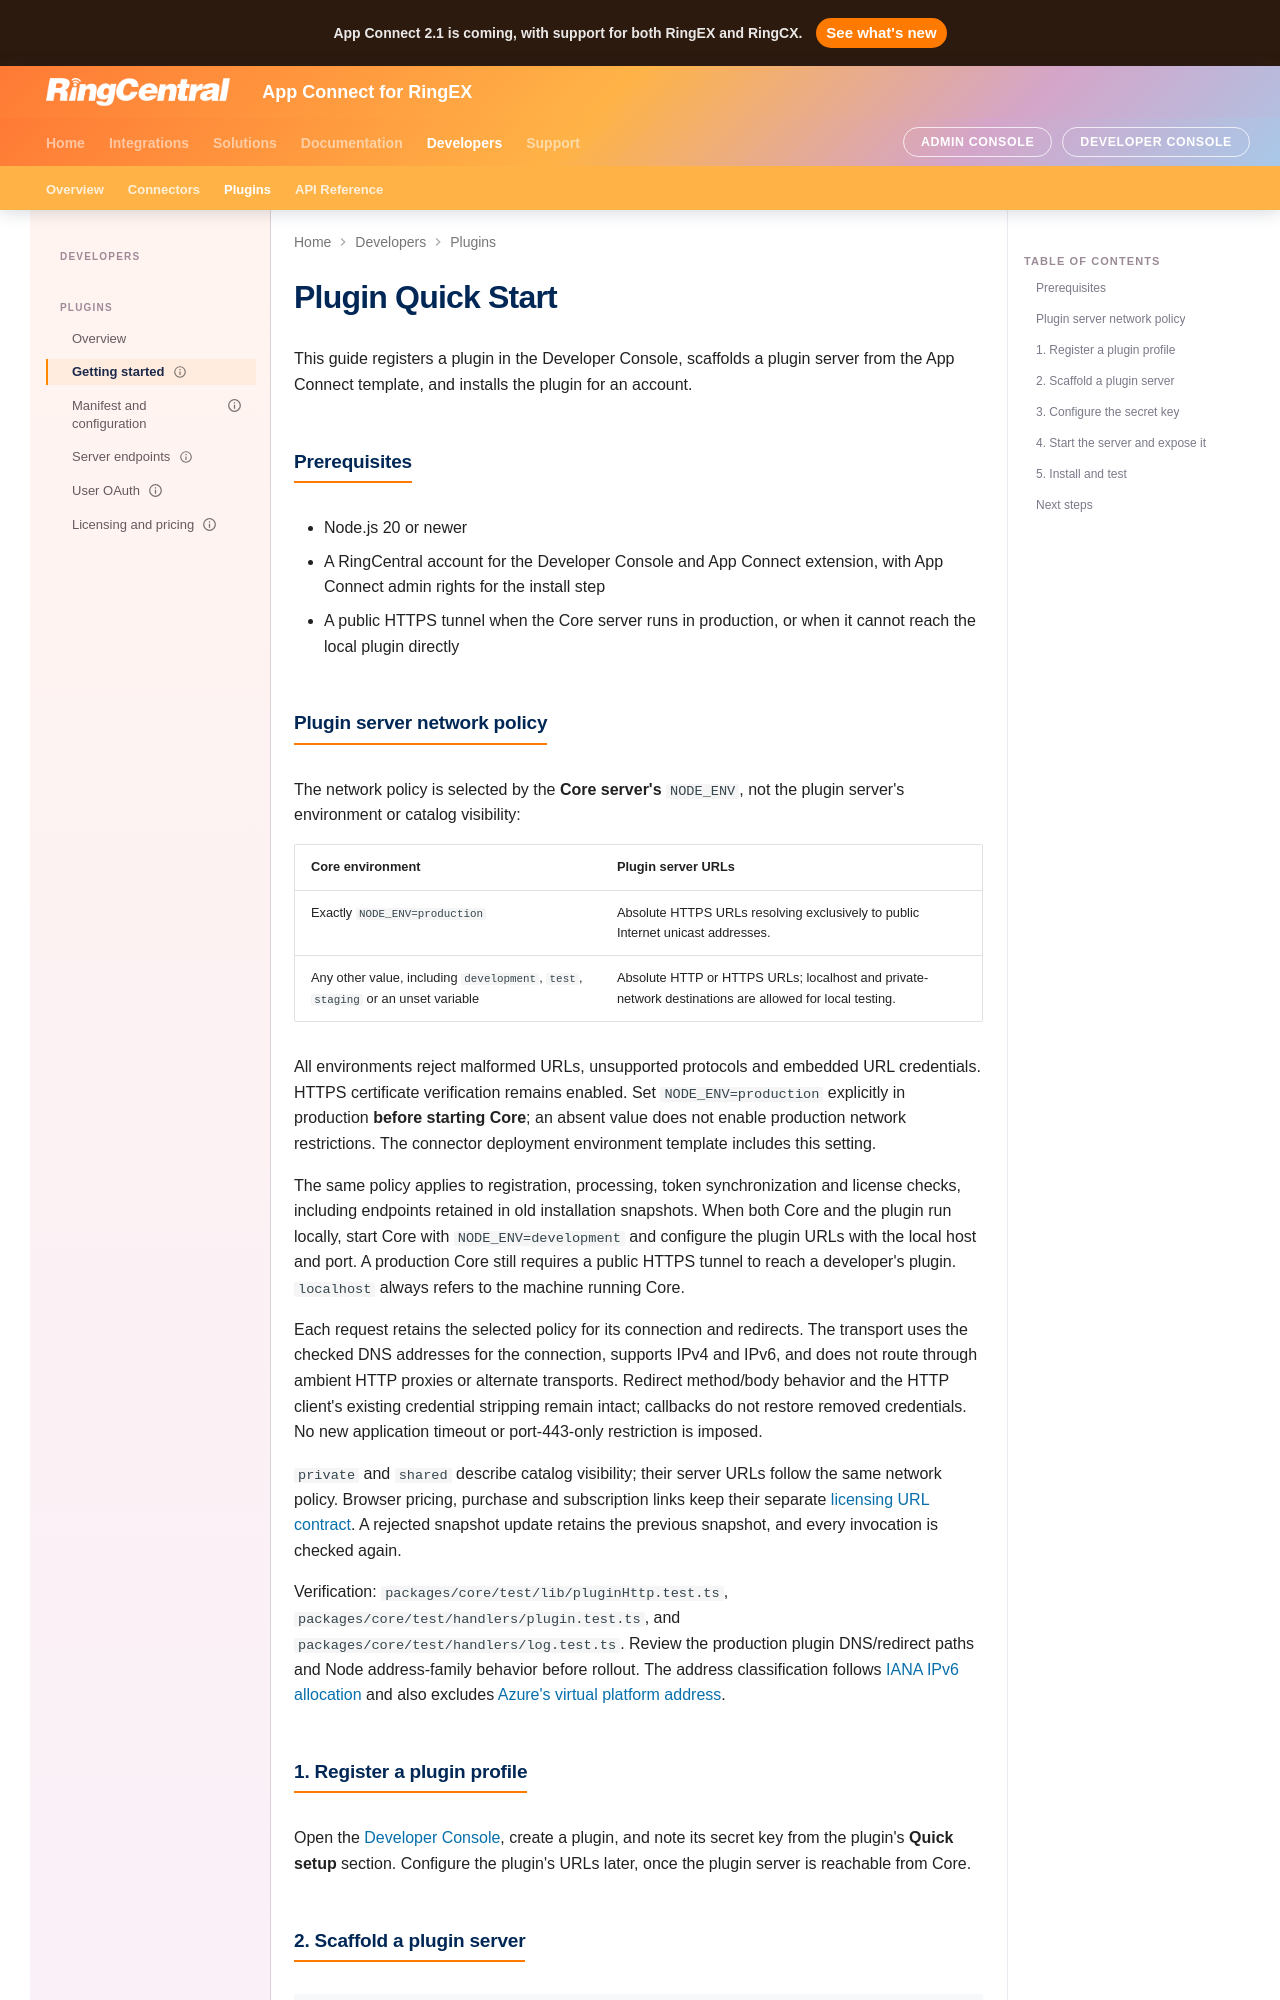

repository: ringcentral/rc-unified-crm-extension · page: developers/plugins/getting-started/index.html · generator: mkdocs

---
type: contract
title: Plugin Getting Started
description: Create, scaffold, configure, and install an App Connect plugin.
owner: RingCentral
status: proposed
tags: [app-connect, plugins]
---

# Plugin Quick Start

This guide registers a plugin in the Developer Console, scaffolds a plugin server from the App Connect template, and installs the plugin for an account.

## Prerequisites

- Node.js 20 or newer
- A RingCentral account for the Developer Console and App Connect extension, with App Connect admin rights for the install step
- A public HTTPS tunnel when the Core server runs in production, or when it cannot reach the local plugin directly
